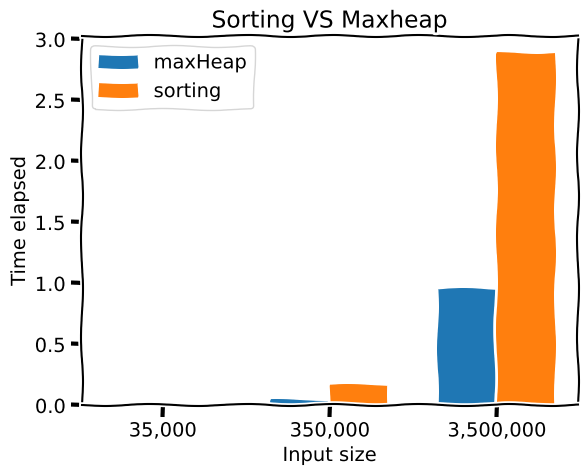

The script that saved this image:
import numpy as np
from matplotlib import pyplot as plt

with plt.xkcd():
    N = 3
    heapTimes = (0.004997, 0.0469744, 0.953484)
    sortTimes = (0.011932, 0.16586, 2.88484)

    width = 0.35
    x = np.arange(N)
    plt.bar(x,heapTimes,width,label='maxHeap')
    plt.bar(x+width,sortTimes,width,label='sorting')

    plt.ylabel('Time elapsed')
    plt.xlabel('Input size')
    plt.title('Sorting VS Maxheap')

    plt.xticks(x + width / 2, ('35,000','350,000','3,500,000'))
    plt.legend(loc='best')

    plt.show()